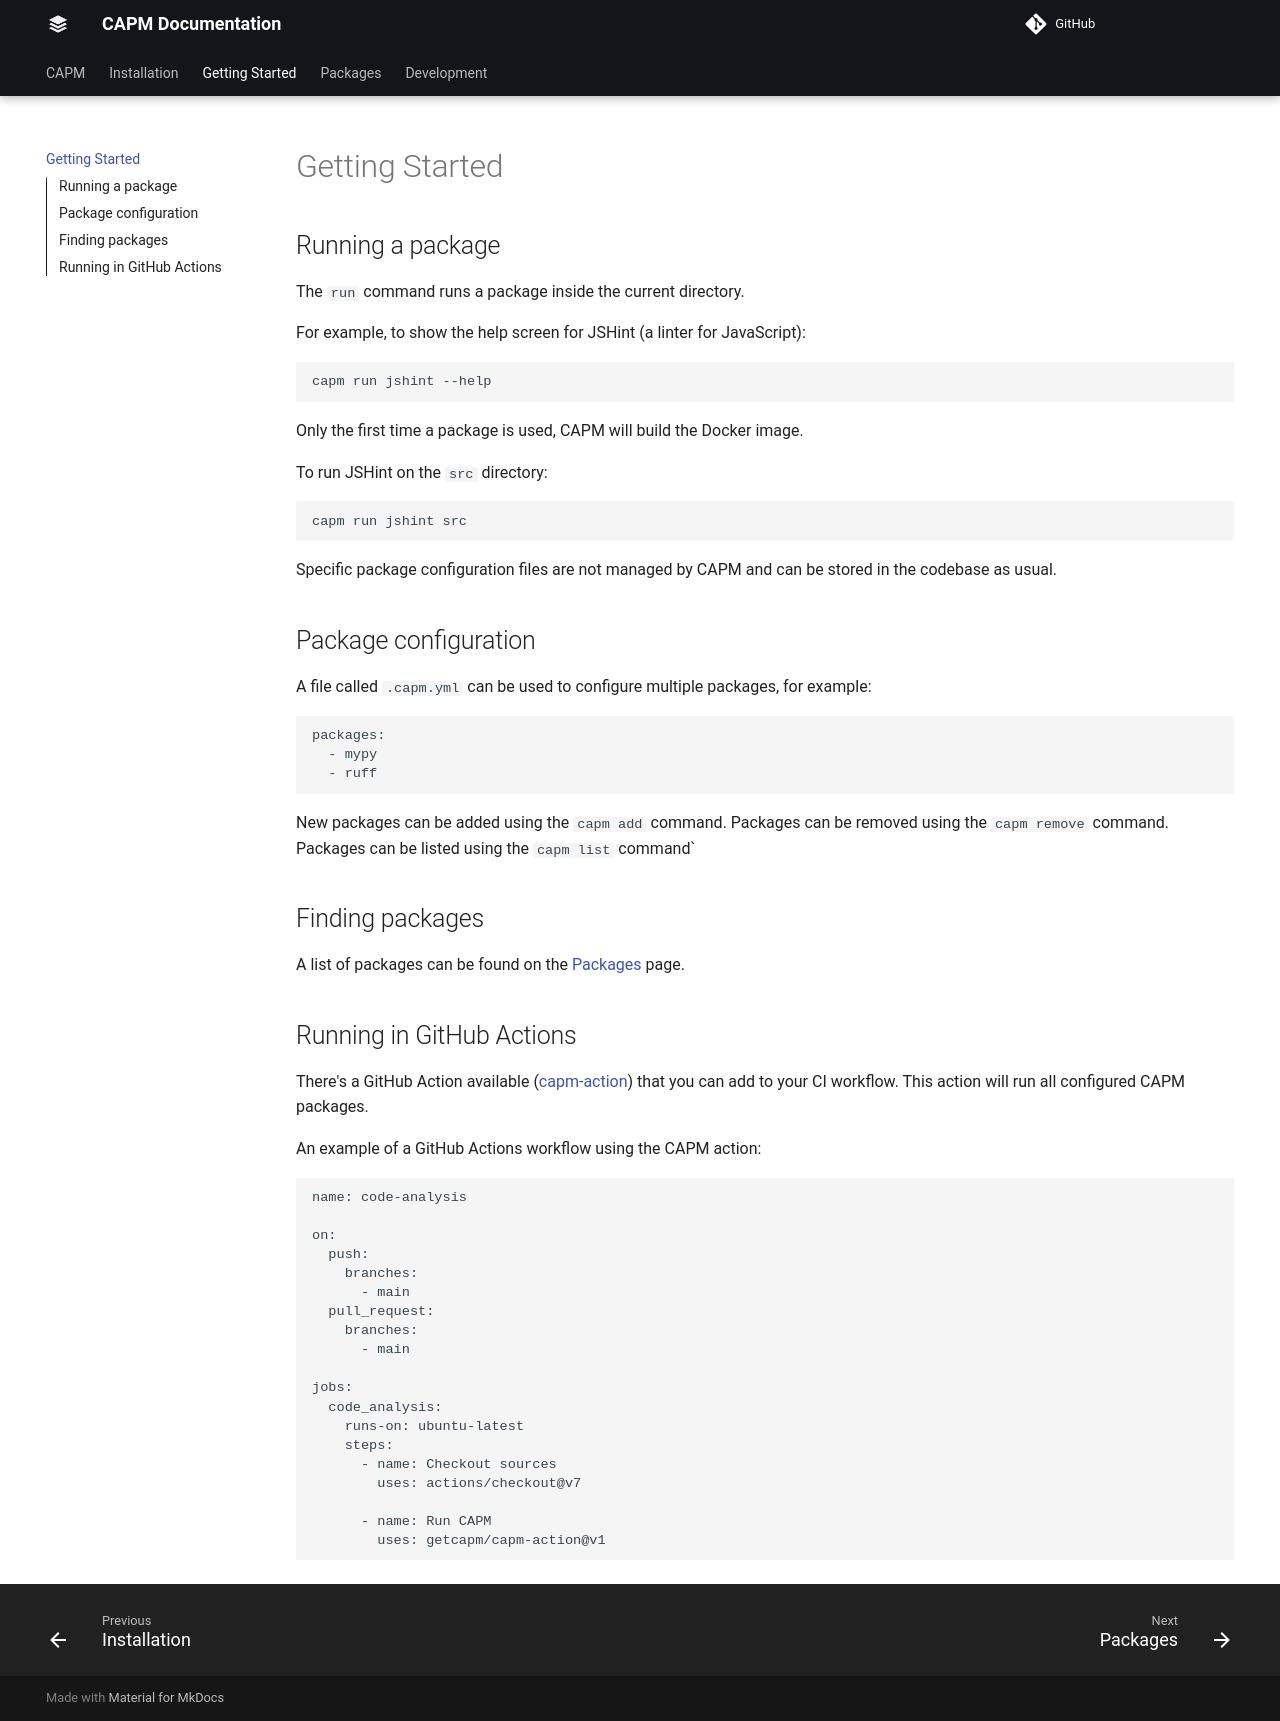

repository: getcapm/getcapm.github.io · page: getting-started/index.html · generator: mkdocs

# Getting Started

## Running a package

The `run` command runs a package inside the current directory. 

For example, to show the help screen for JSHint (a linter for JavaScript):

```shell
capm run jshint --help
```

Only the first time a package is used, CAPM will build the Docker image.

To run JSHint on the `src` directory:

```shell
capm run jshint src
```

Specific package configuration files are not managed by CAPM and can be stored
in the codebase as usual.

## Package configuration

A file called `.capm.yml` can be used to configure multiple packages, for
example:

```yaml
packages:
  - mypy
  - ruff
```

New packages can be added using the `capm add` command. Packages can be removed
using the `capm remove` command. Packages can be listed using the `capm list`
command`

## Finding packages

A list of packages can be found on the [Packages](/packages/) page.

## Running in GitHub Actions

There's a GitHub Action available
([capm-action](https://github.com/getcapm/capm-action)) that you can add to
your CI workflow. This action will run all configured CAPM packages.

An example of a GitHub Actions workflow using the CAPM action:

```yaml
name: code-analysis

on:
  push:
    branches:
      - main
  pull_request:
    branches:
      - main

jobs:
  code_analysis:
    runs-on: ubuntu-latest
    steps:
      - name: Checkout sources
        uses: actions/checkout@v7

      - name: Run CAPM
        uses: getcapm/capm-action@v1
```
